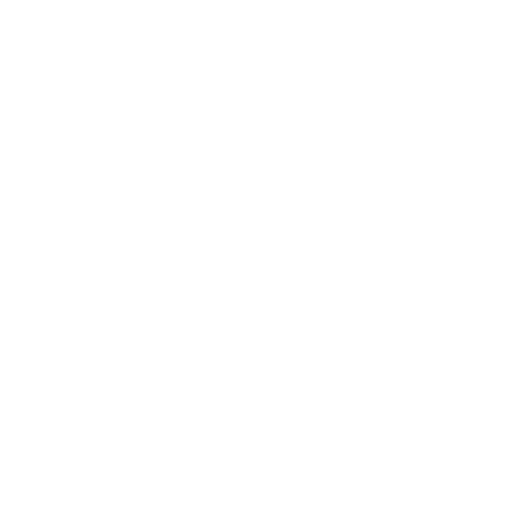
t = 0.00 s
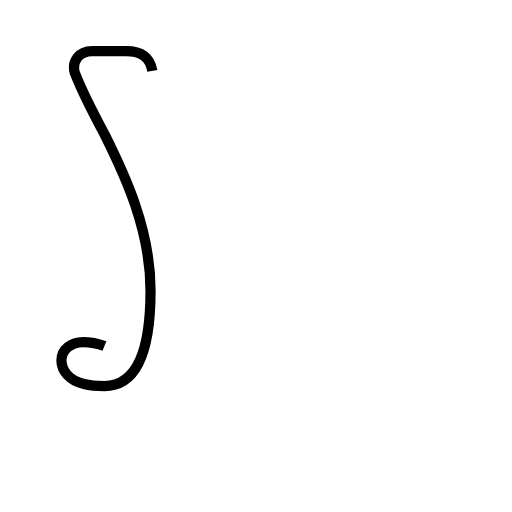
t = 1.65 s
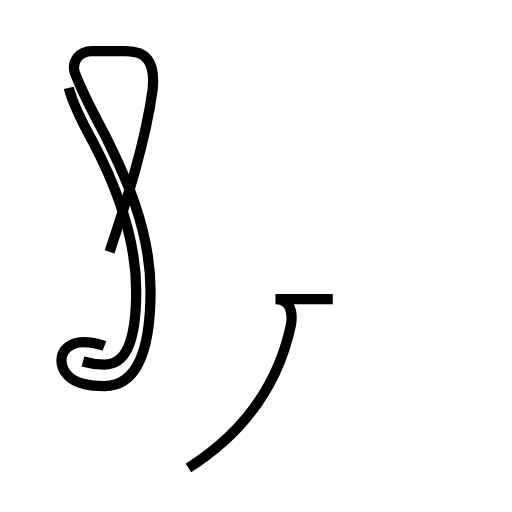
t = 3.96 s
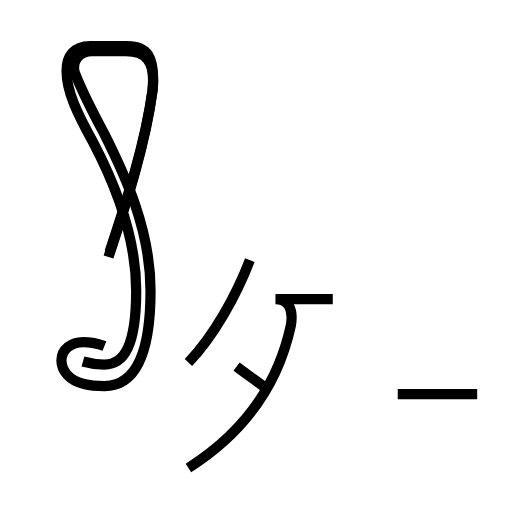
t = 5.61 s
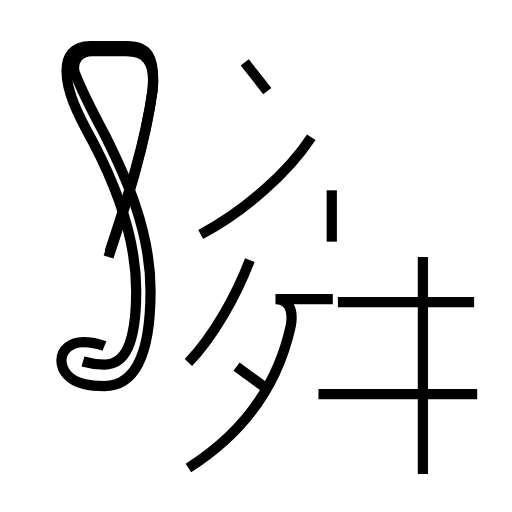
t = 7.57 s
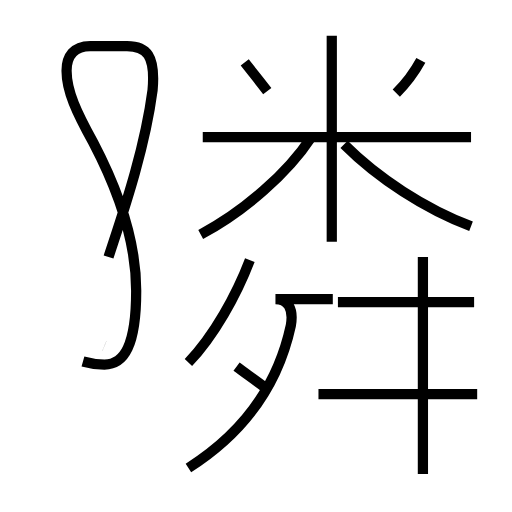
t = 9.37 s

The animated SVG that drew these frames (rendered in a browser with its animation timeline set to each time). Animation: 14 SMIL elements (animate=14); one cycle of 9.37 s.

<?xml version='1.0' encoding='utf-8'?>
<svg viewBox="0.0 -6.0 50.0 50.0" version="1.1" xmlns="http://www.w3.org/2000/svg"><rect x="-1000" y="-1000" width="2000" height="2000" stroke="white" fill="white" /><g style="fill:none;stroke:#000000;stroke-width:1"><path d="M 10.2 -10.2 C 9.7 -10.4 8.9 -10.6 8.1 -10.6 C 7.0 -10.6 6.0 -9.9 6.0 -8.8 C 6.0 -7.8 6.8 -6.8 8.2 -6.5 C 9.0 -6.3 9.8 -6.3 10.2 -6.3 C 13.1 -6.3 14.7 -9.1 14.7 -15.6 C 14.7 -21.6 12.2 -26.9 10.2 -30.9 C 8.8 -33.5 7.8 -35.6 7.3 -36.9 C 7.0 -38.0 7.7 -39.0 9.0 -39.0 L 12.3 -39.0 C 14.2 -39.0 15.2 -38.1 14.9 -35.2 C 14.1 -29.4 11.9 -23.1 10.7 -19.4 " transform="translate(0.0 38.0)" stroke-dasharray="73.25002097559515" stroke-dashoffset="73.25002097559515"><animate attributeName="stroke-dashoffset" from="73.25002097559515" to="0" dur="2.1975006292678545s" begin="0s; anim_end.end" fill="freeze" id="anim0" /></path><path d="M 18.4 1.7 C 23.6 -1.6 27.1 -6.2 28.4 -12.2 C 28.7 -13.9 28.1 -14.8 26.9 -14.8 L 32.5 -14.8 " transform="translate(0.0 38.0)" stroke-dasharray="26.734943545612424" stroke-dashoffset="26.734943545612424"><animate attributeName="stroke-dashoffset" from="26.734943545612424" to="0" dur="0.8020483063683727s" begin="anim0.end" fill="freeze" id="anim1" /></path><path d="M 8.1 -8.7 C 8.8 -8.5 9.8 -8.4 10.2 -8.4 C 12.1 -8.4 13.3 -10.2 13.3 -15.6 C 13.3 -20.9 11.2 -26.1 9.1 -30.1 C 7.5 -33.0 6.5 -35.1 6.5 -37.1 C 6.5 -38.5 7.2 -39.5 8.8 -39.5 L 12.4 -39.5 C 14.3 -39.5 15.2 -38.6 14.9 -35.2 C 14.1 -29.1 11.8 -22.6 10.6 -18.9 " transform="translate(0.0 38.0)" stroke-dasharray="63.70488410236814" stroke-dashoffset="63.70488410236814"><animate attributeName="stroke-dashoffset" from="63.70488410236814" to="0" dur="1.911146523071044s" begin="anim1.end" fill="freeze" id="anim2" /></path><path d="M 23.1 -8.2 C 23.9 -7.6 24.9 -6.9 26.1 -6.0 " transform="translate(0.0 38.0)" stroke-dasharray="3.72026016747061" stroke-dashoffset="3.72026016747061"><animate attributeName="stroke-dashoffset" from="3.72026016747061" to="0" dur="0.1116078050241183s" begin="anim2.end" fill="freeze" id="anim3" /></path><path d="M 18.4 -8.6 C 20.9 -11.2 23.1 -15.2 24.4 -18.6 " transform="translate(0.0 38.0)" stroke-dasharray="11.731355282463209" stroke-dashoffset="11.731355282463209"><animate attributeName="stroke-dashoffset" from="11.731355282463209" to="0" dur="0.3519406584738963s" begin="anim3.end" fill="freeze" id="anim4" /></path><path d="M 46.6 -5.5 L 31.1 -5.5 " transform="translate(0.0 38.0)" stroke-dasharray="15.5" stroke-dashoffset="15.5"><animate attributeName="stroke-dashoffset" from="15.5" to="0" dur="0.46499999999999997s" begin="anim4.end" fill="freeze" id="anim5" /></path><path d="M 41.3 2.3 L 41.3 -18.9 " transform="translate(0.0 38.0)" stroke-dasharray="21.2" stroke-dashoffset="21.2"><animate attributeName="stroke-dashoffset" from="21.2" to="0" dur="0.636s" begin="anim5.end" fill="freeze" id="anim6" /></path><path d="M 46.3 -14.5 L 33.0 -14.5 " transform="translate(0.0 38.0)" stroke-dasharray="13.299999999999997" stroke-dashoffset="13.299999999999997"><animate attributeName="stroke-dashoffset" from="13.299999999999997" to="0" dur="0.3989999999999999s" begin="anim6.end" fill="freeze" id="anim7" /></path><path d="M 19.6 -21.1 C 23.9 -23.4 28.1 -27.1 30.4 -30.6 " transform="translate(0.0 38.0)" stroke-dasharray="14.516267680357455" stroke-dashoffset="14.516267680357455"><animate attributeName="stroke-dashoffset" from="14.516267680357455" to="0" dur="0.43548803041072365s" begin="anim7.end" fill="freeze" id="anim8" /></path><path d="M 26.1 -35.1 C 25.5 -35.9 24.6 -37.0 23.9 -37.9 " transform="translate(0.0 38.0)" stroke-dasharray="3.560984358643267" stroke-dashoffset="3.560984358643267"><animate attributeName="stroke-dashoffset" from="3.560984358643267" to="0" dur="0.106829530759298s" begin="anim8.end" fill="freeze" id="anim9" /></path><path d="M 32.4 -20.4 L 32.4 -40.5 " transform="translate(0.0 38.0)" stroke-dasharray="20.1" stroke-dashoffset="20.1"><animate attributeName="stroke-dashoffset" from="20.1" to="0" dur="0.603s" begin="anim9.end" fill="freeze" id="anim10" /></path><path d="M 46.0 -30.6 L 19.8 -30.6 " transform="translate(0.0 38.0)" stroke-dasharray="26.2" stroke-dashoffset="26.2"><animate attributeName="stroke-dashoffset" from="26.2" to="0" dur="0.7859999999999999s" begin="anim10.end" fill="freeze" id="anim11" /></path><path d="M 46.0 -21.9 C 41.5 -23.6 36.9 -26.6 33.6 -29.9 " transform="translate(0.0 38.0)" stroke-dasharray="14.8596324159939" stroke-dashoffset="14.8596324159939"><animate attributeName="stroke-dashoffset" from="14.8596324159939" to="0" dur="0.44578897247981697s" begin="anim11.end" fill="freeze" id="anim12" /></path><path d="M 38.7 -34.9 C 39.5 -35.7 40.5 -37.0 41.1 -38.1" transform="translate(0.0 38.0)" stroke-dasharray="4.011364717171836" stroke-dashoffset="4.011364717171836"><animate attributeName="stroke-dashoffset" from="4.011364717171836" to="0" dur="0.12034094151515508s" begin="anim12.end" fill="freeze" id="anim_end" /></path></g></svg>
